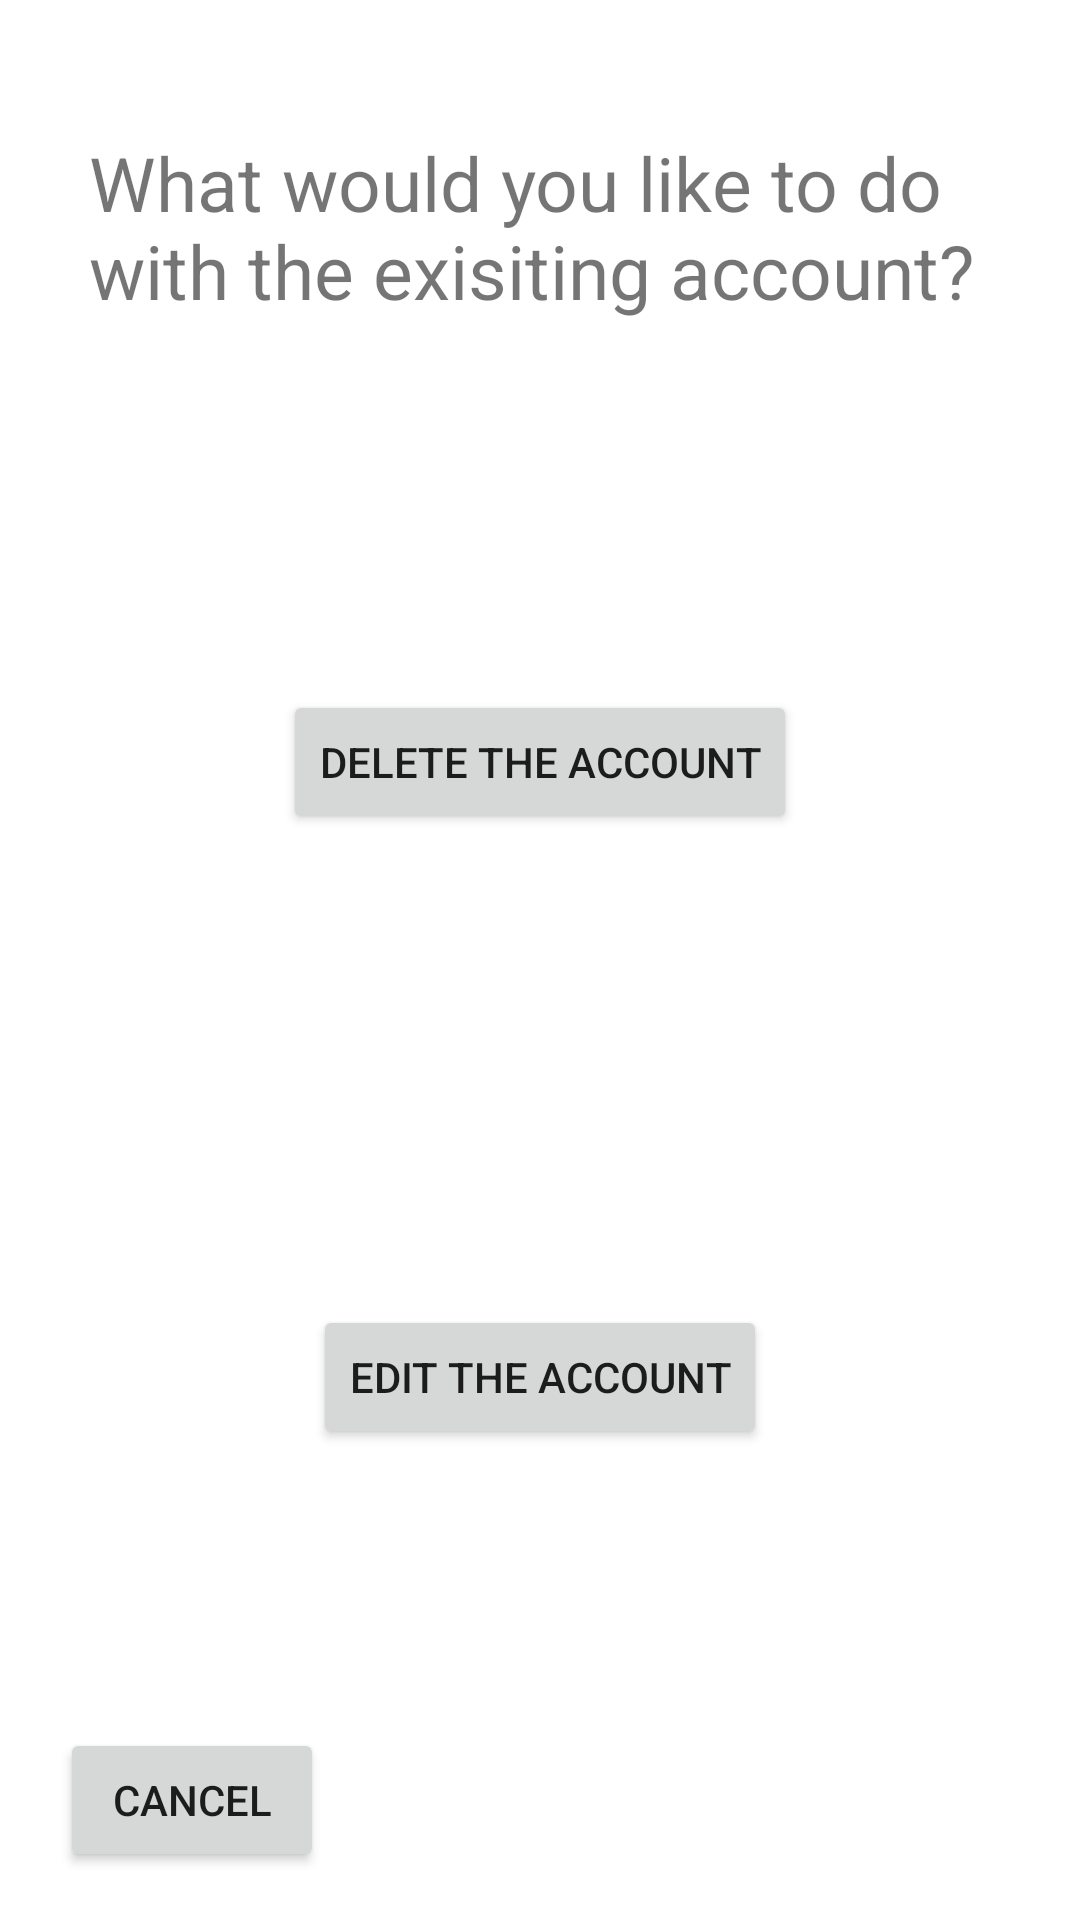

Reconstruct the res/layout file that produces this screen, plus the resources it refers to.
<!-- AndroidManifest.xml: application theme Theme.BookTicket -->
<!-- res/layout/activity_edit_account_home.xml -->
<?xml version="1.0" encoding="utf-8"?>
<androidx.constraintlayout.widget.ConstraintLayout xmlns:android="http://schemas.android.com/apk/res/android"
    xmlns:app="http://schemas.android.com/apk/res-auto"
    xmlns:tools="http://schemas.android.com/tools"
    android:layout_width="match_parent"
    android:layout_height="match_parent"
    tools:context=".EditAccountHome">

    <Button
        android:id="@+id/btndltAccount"
        android:layout_width="wrap_content"
        android:layout_height="wrap_content"
        android:layout_marginTop="96dp"
        android:text="Delete the Account"
        app:layout_constraintEnd_toEndOf="parent"
        app:layout_constraintStart_toStartOf="parent"
        app:layout_constraintTop_toBottomOf="@+id/textView4" />

    <Button
        android:id="@+id/btnEditAccount"
        android:layout_width="wrap_content"
        android:layout_height="wrap_content"
        android:text="Edit the Account"
        app:layout_constraintBottom_toBottomOf="parent"
        app:layout_constraintEnd_toEndOf="parent"
        app:layout_constraintStart_toStartOf="parent"
        app:layout_constraintTop_toBottomOf="@+id/btndltAccount" />

    <TextView
        android:id="@+id/textView4"
        android:layout_width="301dp"
        android:layout_height="90dp"
        android:layout_marginTop="44dp"
        android:text="What would you like to do with the exisiting account?"
        android:textSize="25sp"
        app:layout_constraintEnd_toEndOf="parent"
        app:layout_constraintStart_toStartOf="parent"
        app:layout_constraintTop_toTopOf="parent" />

    <Button
        android:id="@+id/backagain"
        android:layout_width="wrap_content"
        android:layout_height="wrap_content"
        android:layout_marginStart="20dp"
        android:layout_marginBottom="16dp"
        android:text="Cancel"
        app:layout_constraintBottom_toBottomOf="parent"
        app:layout_constraintStart_toStartOf="parent" />

</androidx.constraintlayout.widget.ConstraintLayout>
<!-- resources referenced by this layout -->
<resources>
  <style name="Theme.BookTicket" parent="Theme.MaterialComponents.DayNight.DarkActionBar">
          
          <item name="colorPrimary">@color/purple_500</item>
          <item name="colorPrimaryVariant">@color/purple_700</item>
          <item name="colorOnPrimary">@color/white</item>
          
          <item name="colorSecondary">@color/teal_200</item>
          <item name="colorSecondaryVariant">@color/teal_700</item>
          <item name="colorOnSecondary">@color/black</item>
          
          <item name="android:statusBarColor">?attr/colorPrimaryVariant</item>
          
      </style>
  <!-- not gathered from this repository: default colours our renderer supplied (Android Studio template values) -->
  <color name="purple_500">#FF6200EE</color>
  <color name="purple_700">#FF3700B3</color>
  <color name="teal_200">#FF03DAC5</color>
  <color name="teal_700">#FF018786</color>
  <color name="black">#FF000000</color>
  <color name="white">#FFFFFFFF</color>
</resources>
